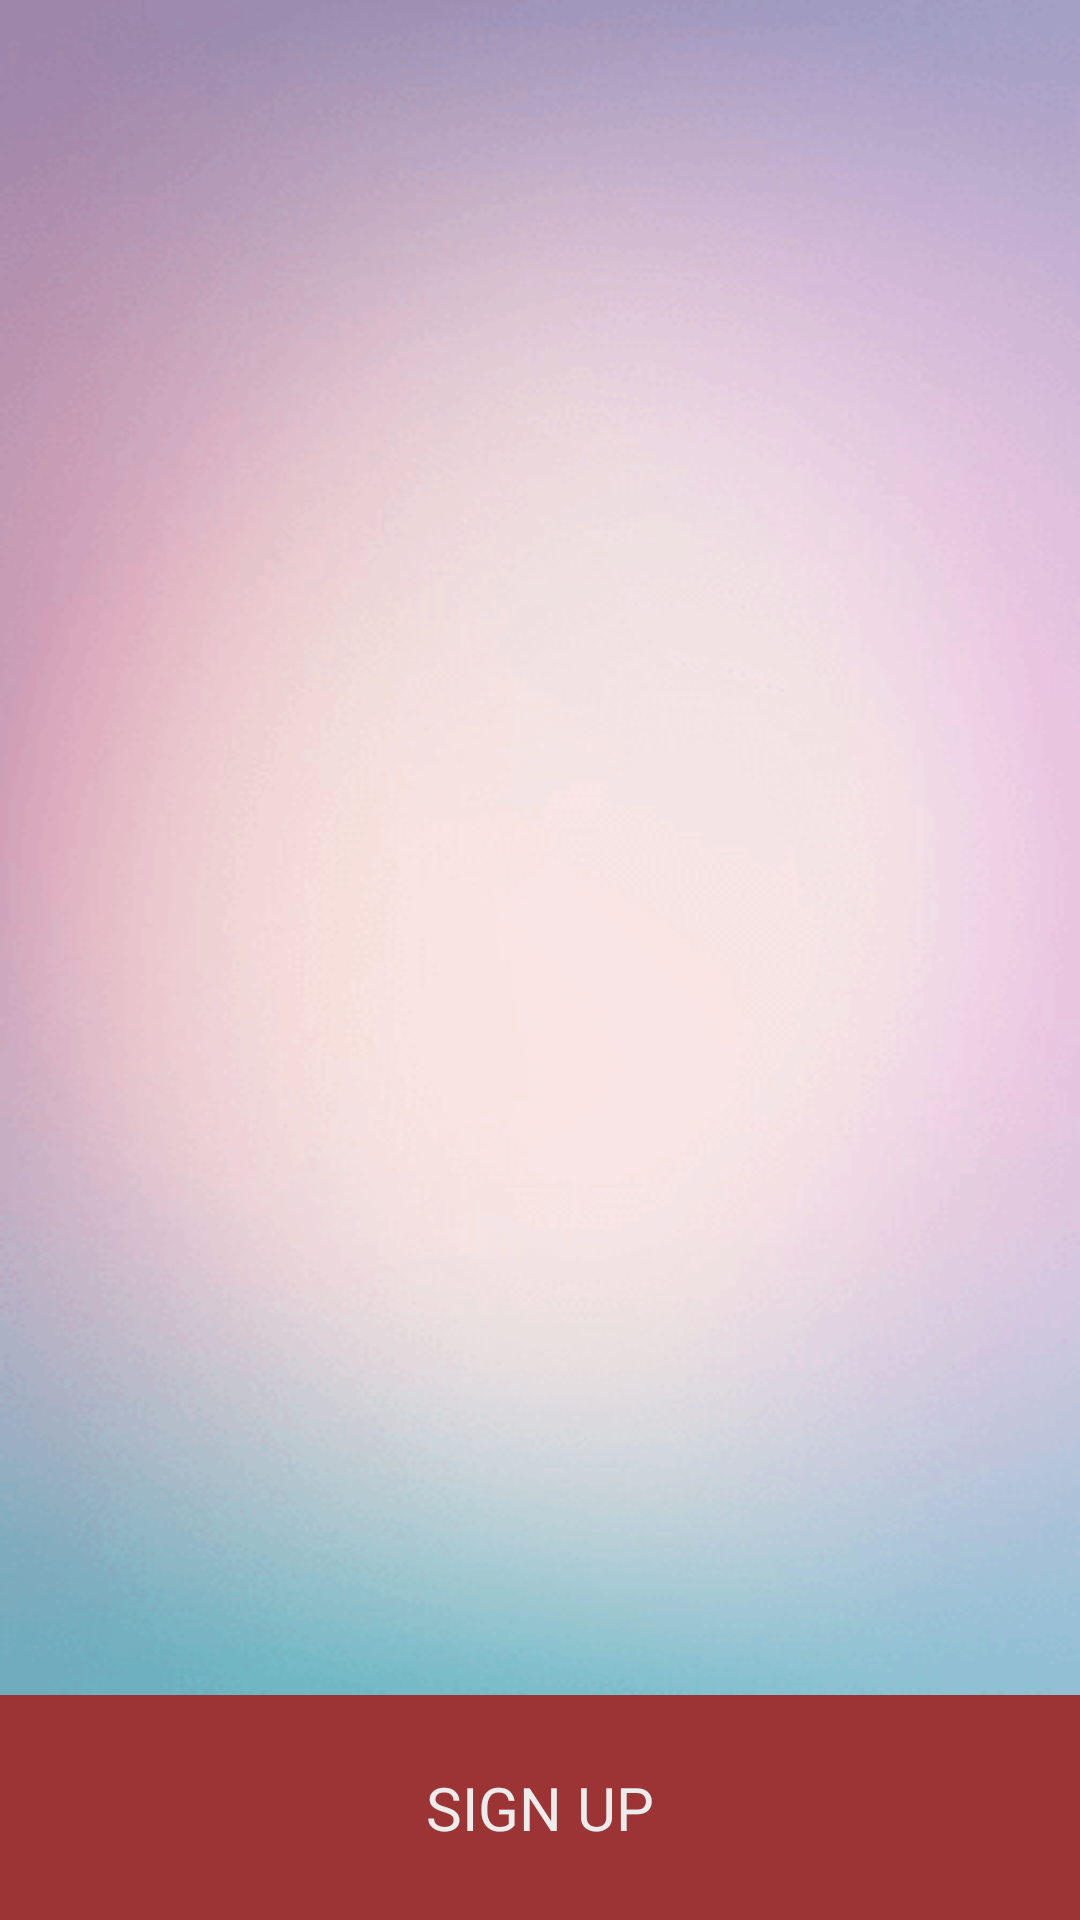

Reconstruct the res/layout file that produces this screen, plus the resources it refers to.
<!-- AndroidManifest.xml: application theme AppTheme -->
<!-- res/layout/fragment_intro.xml -->
<?xml version="1.0" encoding="utf-8"?>
<layout xmlns:android="http://schemas.android.com/apk/res/android"
    xmlns:app="http://schemas.android.com/apk/res-auto">

    <data>

        <variable
            name="viewModel"
            type="com.rad4m.eventdo.ui.introfragment.IntroViewModel" />

    </data>

        <androidx.constraintlayout.widget.ConstraintLayout
            android:layout_width="match_parent"
            android:layout_height="match_parent">

            <androidx.viewpager2.widget.ViewPager2
                android:id="@+id/viewPager"
                android:layout_width="0dp"
                android:layout_height="0dp"
                android:background="@drawable/bg_main"
                app:layout_constraintBottom_toTopOf="@+id/signUpButton"
                app:layout_constraintEnd_toEndOf="parent"
                app:layout_constraintStart_toStartOf="parent"
                app:layout_constraintTop_toTopOf="parent" />

            <com.google.android.material.tabs.TabLayout
                android:id="@+id/tabLayout"
                android:layout_width="wrap_content"
                android:layout_height="50dp"
                android:background="@android:color/transparent"
                app:layout_constraintBottom_toBottomOf="@id/viewPager"
                app:layout_constraintEnd_toEndOf="@id/viewPager"
                app:layout_constraintStart_toStartOf="@id/viewPager"
                app:tabBackground="@drawable/tab_items_states"
                app:tabGravity="center"
                app:tabIndicator="@null"
                app:tabPaddingStart="8dp"
                app:tabPaddingEnd="8dp"/>

            <TextView
                android:id="@+id/signUpButton"
                android:onClick="@{() -> viewModel.openSignUpScreen()}"
                android:text="@string/sign_up"
                android:textAllCaps="true"
                app:layout_constraintBottom_toBottomOf="parent"
                app:layout_constraintEnd_toEndOf="parent"
                app:layout_constraintStart_toStartOf="parent"
                style="@style/bottom_big_button_style" />

        </androidx.constraintlayout.widget.ConstraintLayout>
</layout>
<!-- resources referenced by this layout -->
<resources>
  <!-- drawable bg_main: png bitmap (drawable, 27917 bytes) -->
  <!-- drawable tab_items_states (drawable) -->
  <?xml version="1.0" encoding="utf-8"?>
  <selector xmlns:android="http://schemas.android.com/apk/res/android">
      <item android:state_selected="true">
          <shape
              android:shape="ring"
              android:innerRadius="0dp"
              android:thickness="4dp"
              android:useLevel="false">
              <solid android:color="@android:color/white"/>
          </shape>
      </item>
      <item>
          <shape
              android:shape="ring"
              android:innerRadius="0dp"
              android:thickness="3dp"
              android:useLevel="false">
              <solid android:color="@android:color/darker_gray"/>
          </shape>
      </item>
  </selector>
  <string name="sign_up">Sign up</string>
  <style name="bottom_big_button_style">
          <item name="android:layout_width">0dp</item>
          <item name="android:layout_height">75dp</item>
          <item name="android:background">@color/darkRed</item>
          <item name="android:fontFamily">@font/roboto_bold</item>
          <item name="android:gravity">center</item>
          <item name="android:textColor">@color/lightGray</item>
          <item name="android:textSize">20sp</item>
      </style>
  <style name="AppTheme" parent="Theme.MaterialComponents.Light.NoActionBar">
          
          <item name="colorPrimary">@color/colorPrimary</item>
          <item name="colorPrimaryDark">@color/colorPrimaryDark</item>
          <item name="colorAccent">@color/colorAccent</item>
          <item name="otpViewStyle">@style/OtpWidget.OtpView</item>
          <item name="android:windowLightStatusBar">true</item>
      </style>
  <color name="darkRed">#9c3435</color>
  <color name="lightGray">#ececec</color>
  <color name="colorPrimary">#ffffff</color>
  <color name="colorPrimaryDark">#e4e4e4</color>
  <color name="colorAccent">#9c3435</color>
</resources>
